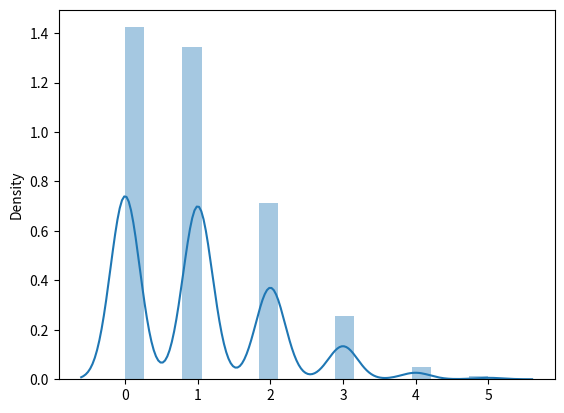

Write Python code to recreate this figure.
from numpy import random
import numpy as np
import matplotlib.pyplot as plt
import seaborn as sns

"""
multinomial distribution --> pwals= probabilities
n=the range of numbers

"""

def main():
    arr = random.multinomial(n=6, pvals=[0.1, 0.1, 0.3, 0.2, 0.2, 0.1], size=500)
    print(arr)

    sns.distplot(arr)
    plt.show()

    pass

if __name__ == '__main__':
    main()